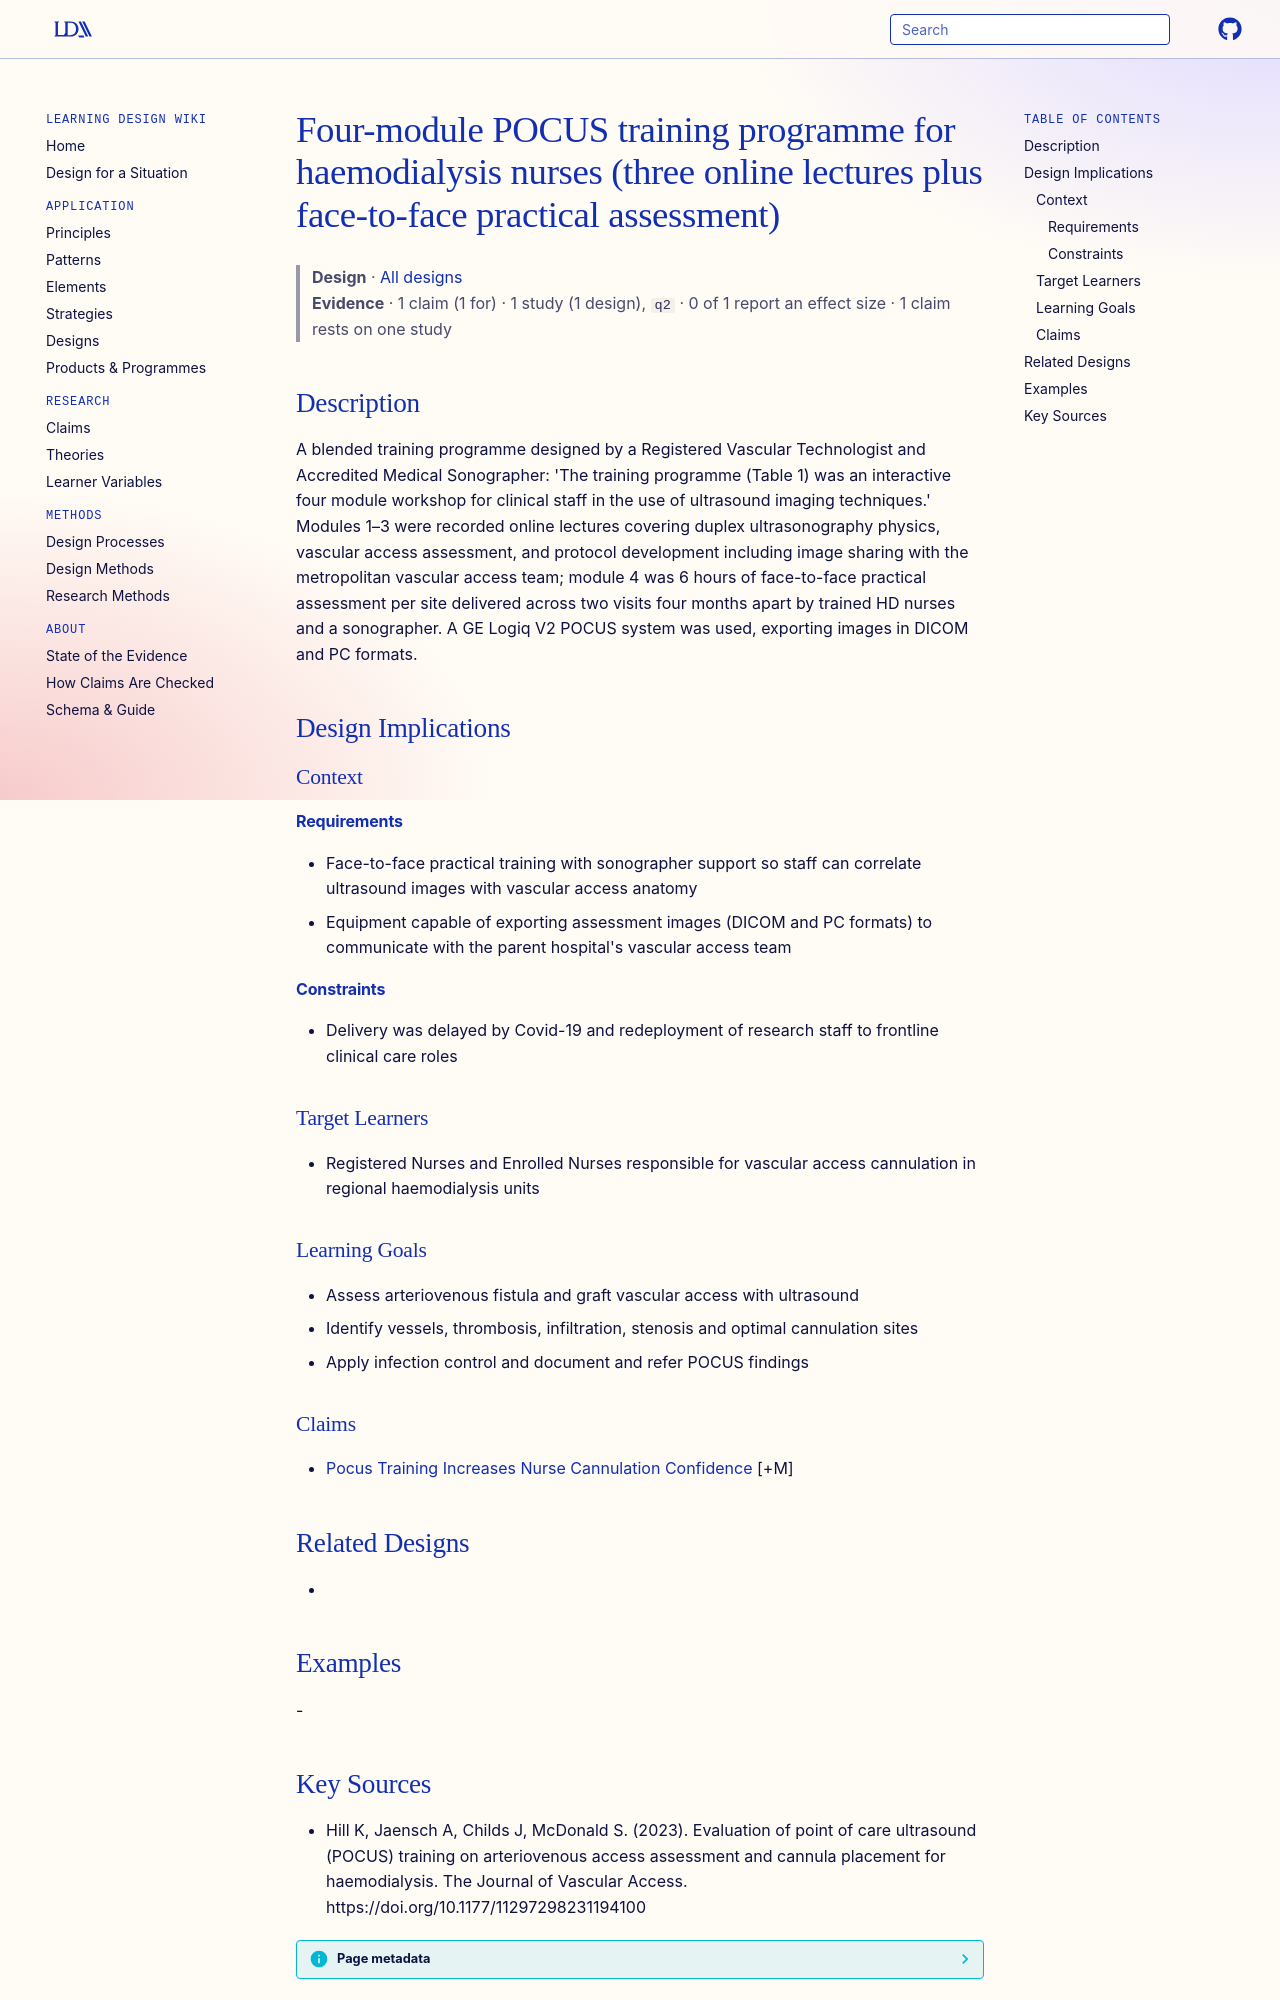

repository: Learning-Design-Alliance/learning-wiki · page: designs/pocus-four-module-hd-nurse-training-programme/index.html · generator: mkdocs

---
type: design
id: pocus-four-module-hd-nurse-training-programme
title: Four-module POCUS training programme for haemodialysis nurses (three online lectures plus face-to-face practical assessment)
description: "A blended training programme designed by a Registered Vascular Technologist and Accredited Medical Sonographer: 'The training programme (Table 1) was an interactive four module workshop for clinical staff in the use o..."
status: review
generated:
  by: "process:settle-candidates"
  at: 2026-11-07
sources:
  - id: hill-k-2023
    resource: "https://doi.org/10.1177/11297298231194100"
    title: "Hill K, Jaensch A, Childs J, McDonald S. (2023). Evaluation of point of care ultrasound (POCUS) training on arteriovenous access assessment and cannula placement for haemodialysis. The Journal of Vascular Access. https://doi.org/10.1177/11297298231194100"
    author: Hill K, Jaensch A, Childs J, McDonald S
---

# Four-module POCUS training programme for haemodialysis nurses (three online lectures plus face-to-face practical assessment)

> **Design** · [All designs](index.md)
> **Evidence** · 1 claim (1 for) · 1 study (1 design), `q2` · 0 of 1 report an effect size · 1 claim rests on one study

## Description
A blended training programme designed by a Registered Vascular Technologist and Accredited Medical Sonographer: 'The training programme (Table 1) was an interactive four module workshop for clinical staff in the use of ultrasound imaging techniques.' Modules 1–3 were recorded online lectures covering duplex ultrasonography physics, vascular access assessment, and protocol development including image sharing with the metropolitan vascular access team; module 4 was 6 hours of face-to-face practical assessment per site delivered across two visits four months apart by trained HD nurses and a sonographer. A GE Logiq V2 POCUS system was used, exporting images in DICOM and PC formats.

## Design Implications

### Context
#### Requirements
- Face-to-face practical training with sonographer support so staff can correlate ultrasound images with vascular access anatomy
- Equipment capable of exporting assessment images (DICOM and PC formats) to communicate with the parent hospital's vascular access team
#### Constraints
- Delivery was delayed by Covid-19 and redeployment of research staff to frontline clinical care roles

### Target Learners
- Registered Nurses and Enrolled Nurses responsible for vascular access cannulation in regional haemodialysis units

### Learning Goals
- Assess arteriovenous fistula and graft vascular access with ultrasound
- Identify vessels, thrombosis, infiltration, stenosis and optimal cannulation sites
- Apply infection control and document and refer POCUS findings

### Claims
- [Pocus Training Increases Nurse Cannulation Confidence](../claims/pocus-training-increases-nurse-cannulation-confidence.md) [+M]

## Related Designs
- 

## Examples
-
